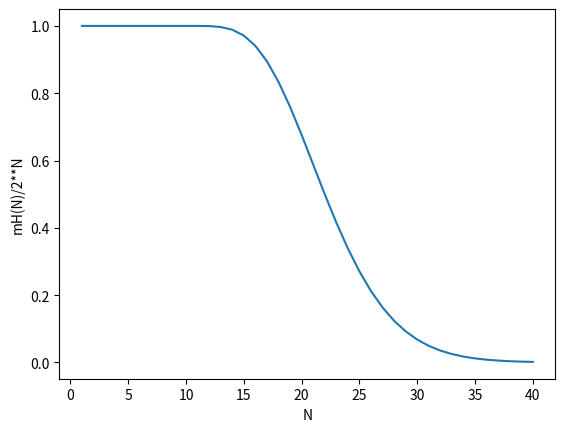

Python code for this plot:
#!/usr/bin/env python
# -*- encoding: utf-8 -*-
'''
@Filename     :problem2.9.py
@Description  :
@Date         :2022/02/09 23:22:21
[redacted]
@version      :1.0
'''

import matplotlib.pyplot as plt
from scipy.special import comb


def mH(N, d):
    result = 0
    k = min(d, N-1)
    for i in range(k + 1):
        result += comb(N - 1, i)

    return 2 * result


if __name__ == "__main__":
    x = range(1, 41)
    d = 10
    y = [mH(i, d) / (2 ** i) for i in x]

    plt.plot(x, y)
    plt.xlabel('N')
    plt.ylabel('mH(N)/2**N')
    plt.show()

    print([mH(i, d) / (2 ** i) for i in [10, 20, 40]])
